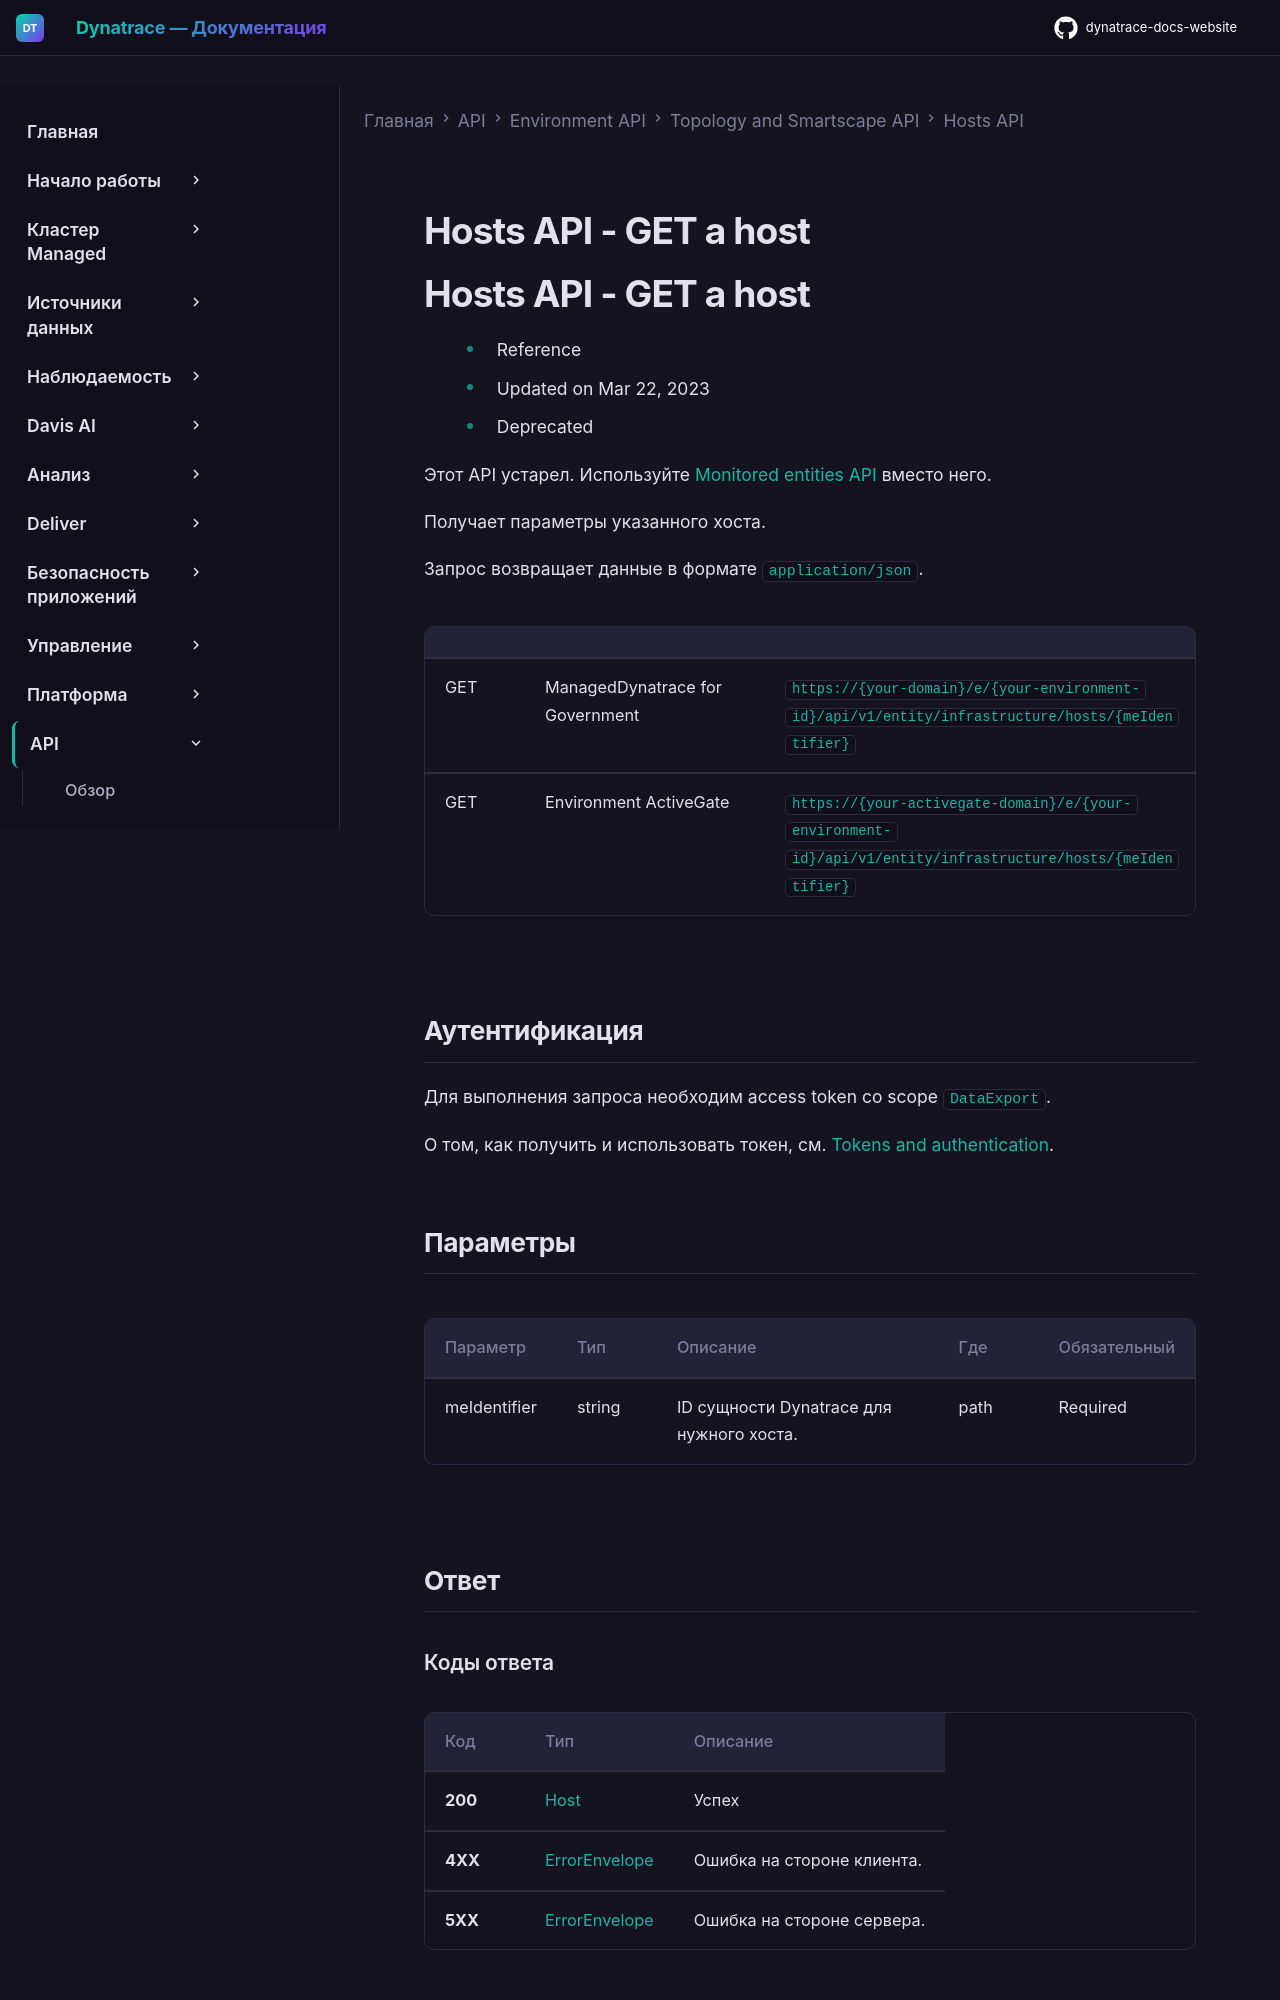

repository: Yerkebulan-Ardabayev/dynatrace-docs-website · page: managed-ru/dynatrace-api/environment-api/topology-and-smartscape/hosts-api/get-a-host/index.html · generator: mkdocs

---
title: Hosts API - GET a host
source: https://docs.dynatrace.com/managed/dynatrace-api/environment-api/topology-and-smartscape/hosts-api/get-a-host
scraped: 2026-05-12T12:02:02.497763
---

# Hosts API - GET a host
